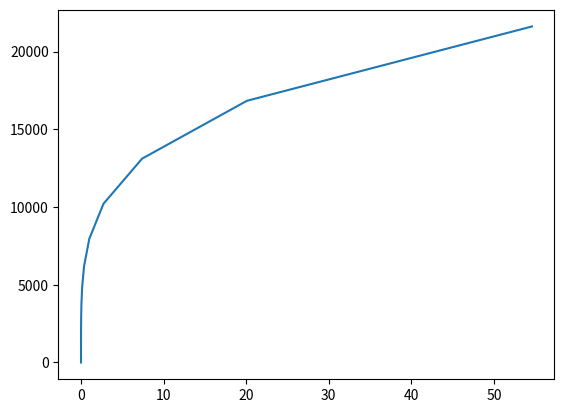

Python code for this plot:
import numpy as np

R_ = 8314.0
M = 28.9

R = R_/M

alpha = 1e-15

def rho(R, p, T):
    return p / R / T

def e(R, p, T):
	return 5/2*R*T

def cSqr(R , p ,T):
    return np.sqrt(5/3 * R * T)


def T(alpha, rho, e):
    return (4/alpha * e)**(1/4)

precision = 5


eLog = np.arange(-50, 5 , 1)

Tlog = np.log(T(alpha , 0, np.exp(eLog)))


print(', '.join(map(lambda x: f"{x:.{precision}f}", Tlog)))
   
print(np.exp(Tlog))

import matplotlib.pyplot as plt

plt.plot(np.exp(eLog) , np.exp(Tlog))
plt.show()